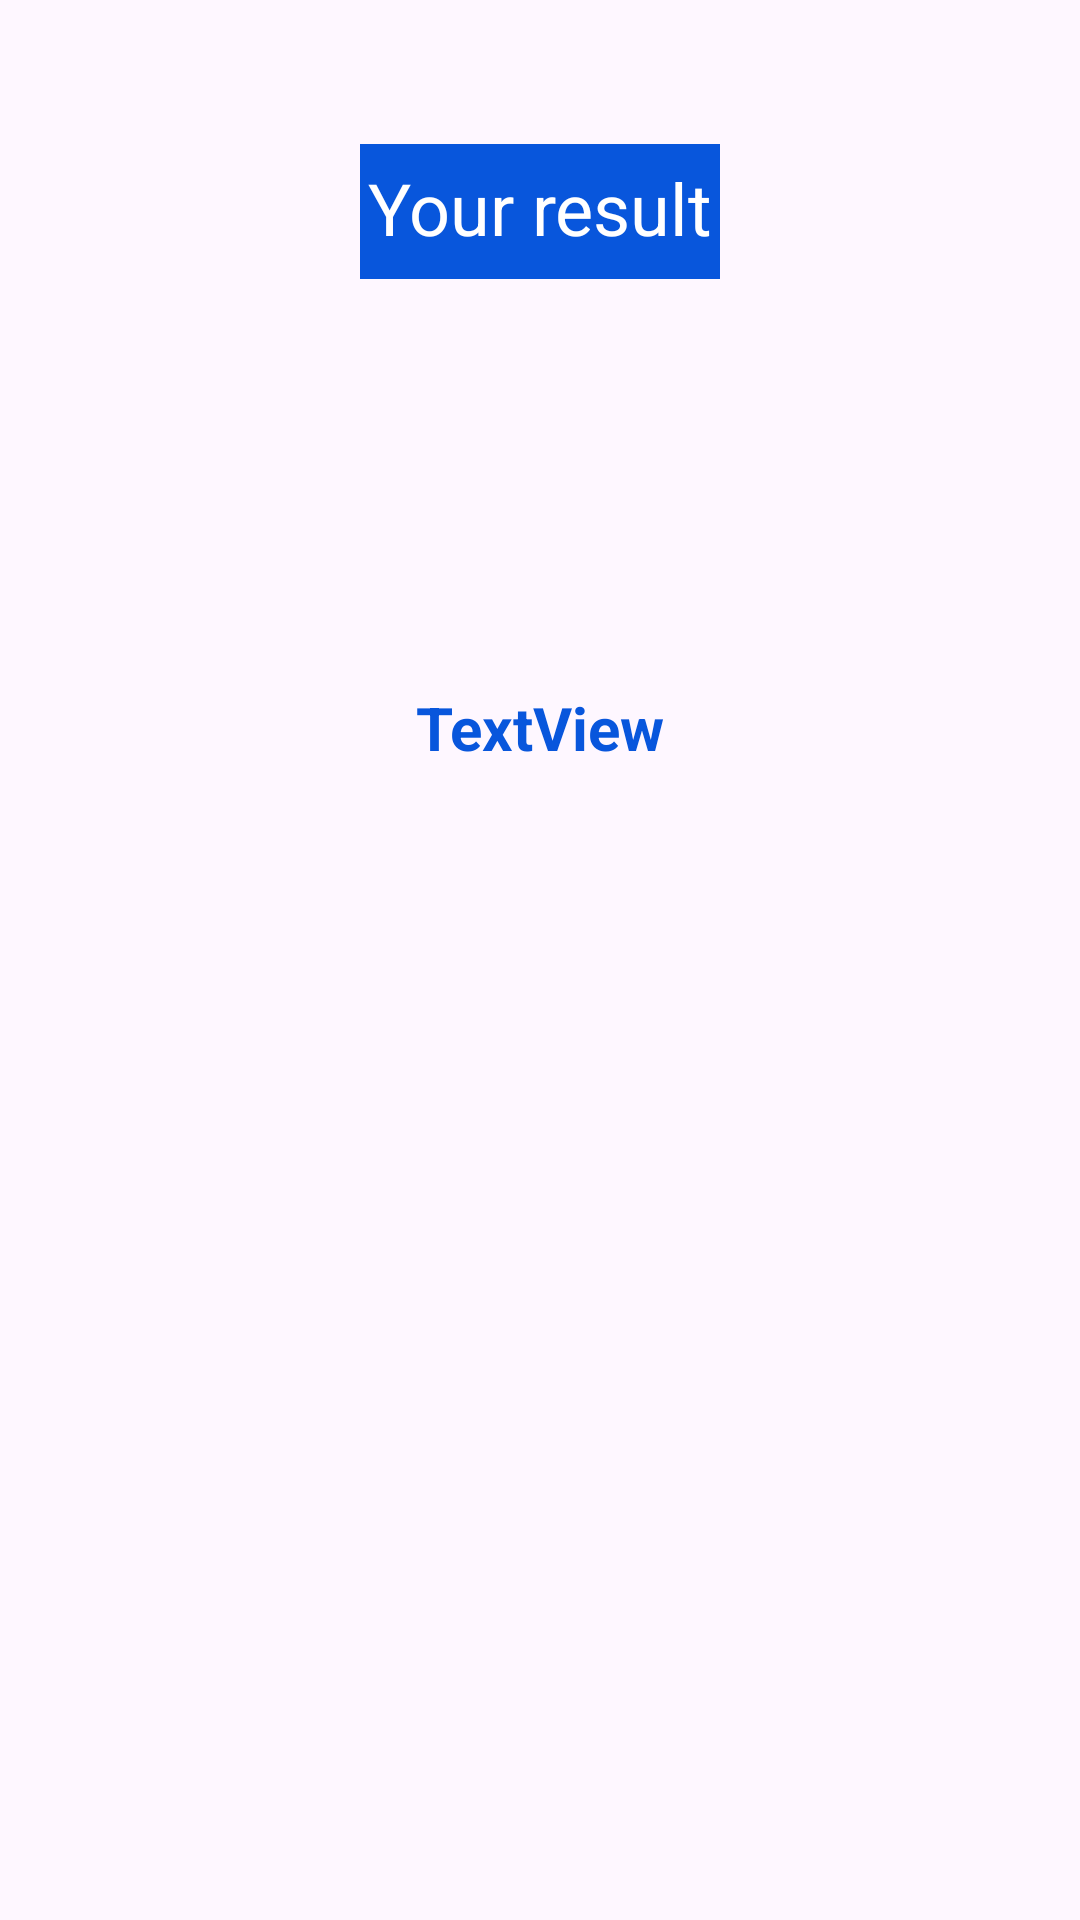

The Android layout XML behind this screen, and the referenced resources:
<!-- AndroidManifest.xml: application theme Theme.Ortalamaapp -->
<!-- res/layout/activity_main3.xml -->
<?xml version="1.0" encoding="utf-8"?>
<androidx.constraintlayout.widget.ConstraintLayout xmlns:android="http://schemas.android.com/apk/res/android"
    xmlns:app="http://schemas.android.com/apk/res-auto"
    xmlns:tools="http://schemas.android.com/tools"
    android:id="@+id/main"
    android:layout_width="match_parent"
    android:layout_height="match_parent"
    tools:context=".MainActivity3">

    <TextView
        android:id="@+id/textView"
        android:background="#0856DC"
        android:paddingTop="5dp"
        android:textColor="@color/white"
        android:layout_width="0dp"
        android:layout_height="45dp"
        android:layout_marginStart="120dp"
        android:layout_marginTop="48dp"
        android:layout_marginEnd="120dp"
        android:text="Your result"
        android:textAlignment="center"
        android:textSize="24sp"
        app:layout_constraintEnd_toEndOf="parent"
        app:layout_constraintStart_toStartOf="parent"
        app:layout_constraintTop_toTopOf="parent" />

    <TextView
        android:textColor="#0856DC"
        android:id="@+id/resultText"
        android:layout_width="0dp"
        android:layout_height="50dp"
        android:layout_marginStart="150dp"
        android:layout_marginTop="32dp"
        android:layout_marginEnd="150dp"
        android:textAlignment="center"
        android:textSize="24sp"
        android:textStyle="bold"
        app:layout_constraintEnd_toEndOf="parent"
        app:layout_constraintStart_toStartOf="parent"
        app:layout_constraintTop_toBottomOf="@+id/textView" />

    <ImageView
        android:id="@+id/resultImage"
        android:layout_width="0dp"
        android:layout_height="wrap_content"
        android:layout_marginStart="100dp"
        android:layout_marginTop="32dp"
        android:layout_marginEnd="100dp"
        app:layout_constraintEnd_toEndOf="parent"
        app:layout_constraintStart_toStartOf="parent"
        app:layout_constraintTop_toBottomOf="@+id/resultText"
        tools:srcCompat="@tools:sample/avatars" />

    <TextView
        android:id="@+id/annotation"
        android:layout_width="0dp"
        android:paddingTop="6dp"
        android:layout_height="50dp"
        android:layout_marginStart="64dp"
        android:layout_marginTop="16dp"
        android:layout_marginEnd="64dp"
        android:text="TextView"
        android:textAlignment="center"
        android:textColor="#0856DC"
        android:textSize="20sp"
        android:textStyle="bold"
        app:layout_constraintEnd_toEndOf="parent"
        app:layout_constraintStart_toStartOf="parent"
        app:layout_constraintTop_toBottomOf="@+id/resultImage" />


</androidx.constraintlayout.widget.ConstraintLayout>
<!-- resources referenced by this layout -->
<resources>
  <style name="Theme.Ortalamaapp" parent="Base.Theme.Ortalamaapp" />
  <style name="Base.Theme.Ortalamaapp" parent="Theme.Material3.DayNight.NoActionBar">
          
          
      </style>
  <!-- not gathered from this repository: default colours our renderer supplied (Android Studio template values) -->
  <color name="white">#FFFFFFFF</color>
</resources>
